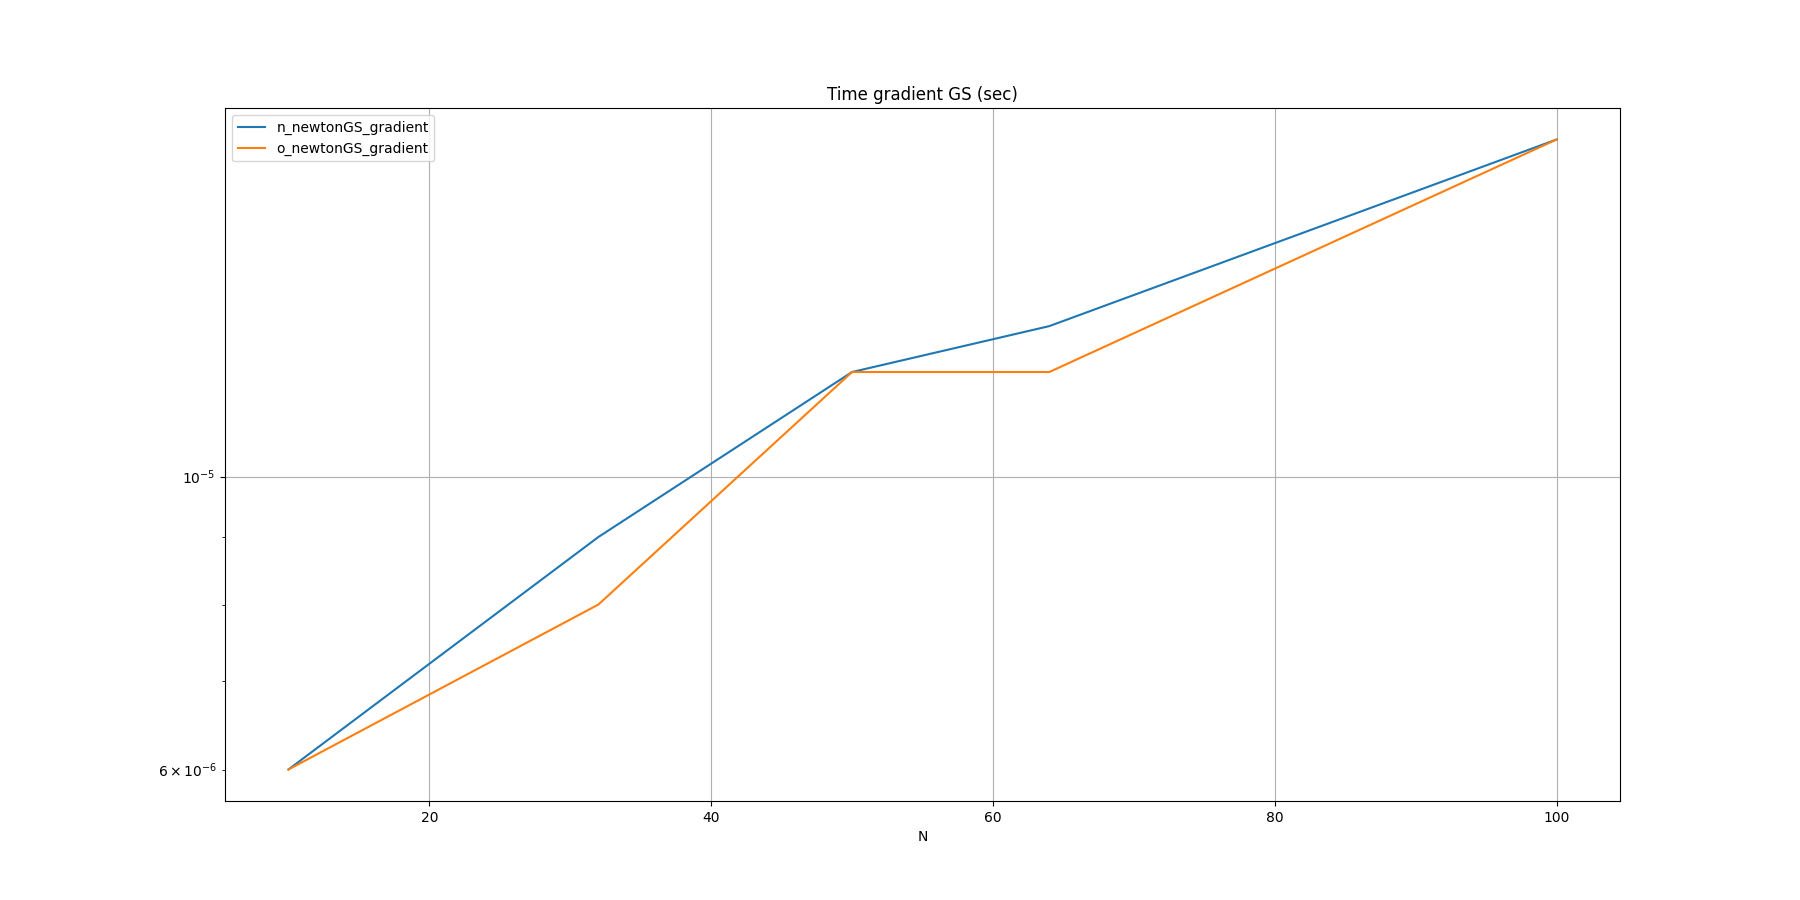

Source data for this figure (header and first rows):
N, n_newtonGS_gradient, o_newtonGS_gradient
10, 0.000006, 0.000006
32, 0.000009, 0.000008
50, 0.000012, 0.000012
64, 0.000013, 0.000012
100, 0.000018, 0.000018
